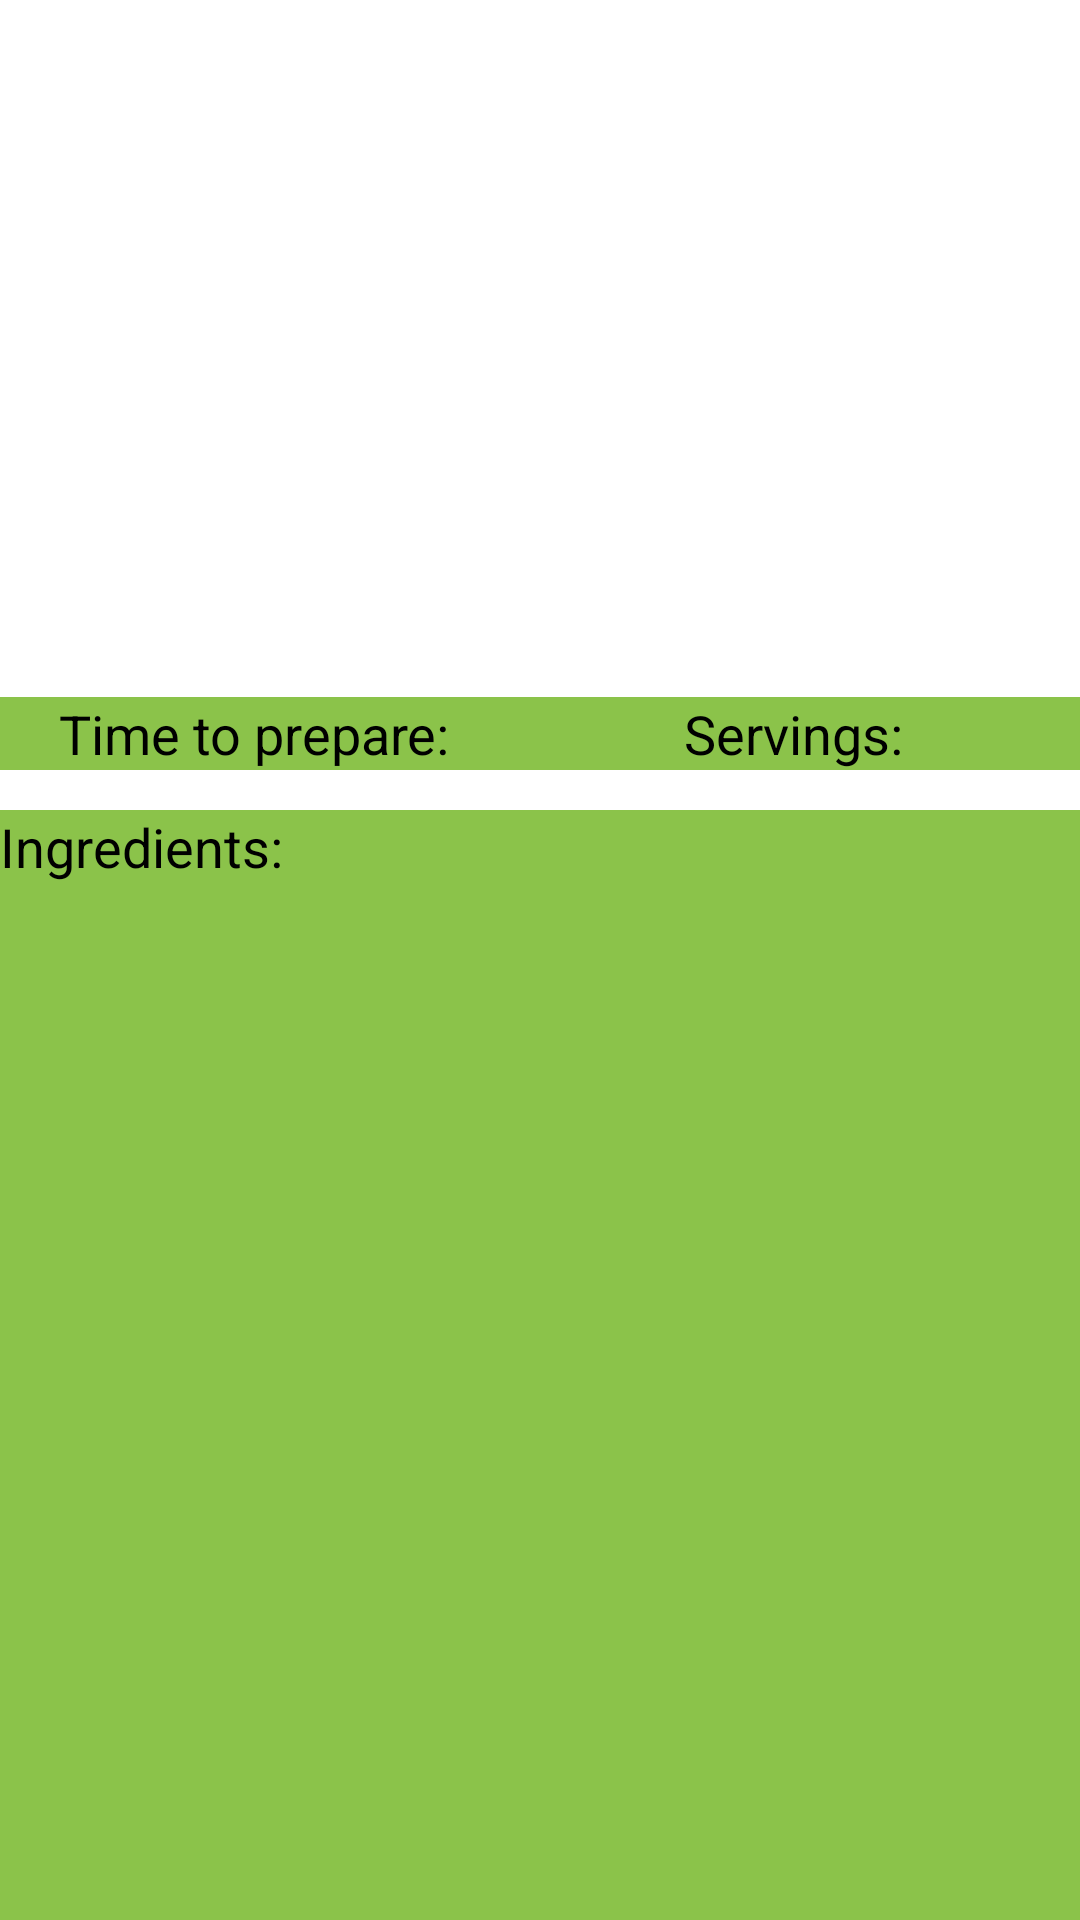

Here is an Android app screen rendered from its layout file. Give the layout XML and the strings, colors and styles it references.
<!-- AndroidManifest.xml: application theme AppTheme -->
<!-- res/layout/fragment_detalle.xml -->
<?xml version="1.0" encoding="utf-8"?>
<LinearLayout xmlns:android="http://schemas.android.com/apk/res/android"
    xmlns:app="http://schemas.android.com/apk/res-auto"
    xmlns:tools="http://schemas.android.com/tools"
    android:id="@+id/lytDetalle"
    android:layout_width="match_parent"
    android:layout_height="wrap_content"
    android:layout_weight="1"
    android:background="#F8F2F2"
    android:backgroundTint="#FFFFFF"
    android:orientation="vertical"
    tools:context=".Fragments.DetalleFragment">

    <TextView
        android:id="@+id/txtTitulo"
        android:layout_width="match_parent"
        android:layout_height="wrap_content"
        android:background="#FFFFFF"
        android:textAlignment="center"
        android:textColor="#000000"
        android:textSize="24sp" />

    <ImageView
        android:id="@+id/imgRecipe"
        android:layout_width="800px"
        android:layout_height="600px"
        android:layout_gravity="center"
        android:backgroundTint="#FFFFFF"
        tools:src="@tools:sample/avatars" />

    <LinearLayout
        android:layout_width="match_parent"
        android:layout_height="wrap_content"
        android:background="#8BC34A"
        android:orientation="horizontal">

        <TextView
            android:id="@+id/textView"
            android:layout_width="wrap_content"
            android:layout_height="wrap_content"
            android:layout_weight="1"
            android:text="Time to prepare:"
            android:textAlignment="center"
            android:textColor="#000000"
            android:textSize="18sp" />

        <TextView
            android:id="@+id/txtTiempo"
            android:layout_width="wrap_content"
            android:layout_height="wrap_content"
            android:layout_weight="1"
            android:textSize="18sp" />

        <TextView
            android:id="@+id/textView2"
            android:layout_width="wrap_content"
            android:layout_height="wrap_content"
            android:layout_weight="1"
            android:text="Servings:"
            android:textAlignment="center"
            android:textColor="#000000"
            android:textSize="18sp" />

        <TextView
            android:id="@+id/txtPorciones"
            android:layout_width="wrap_content"
            android:layout_height="wrap_content"
            android:layout_weight="1"
            android:textSize="18sp" />
    </LinearLayout>

    <LinearLayout
        android:layout_width="match_parent"
        android:layout_height="match_parent"
        android:layout_marginTop="40px"
        android:background="#8BC34A"
        android:orientation="horizontal">

        <TextView
            android:id="@+id/textView3"
            android:layout_width="wrap_content"
            android:layout_height="wrap_content"
            android:layout_weight="1"
            android:text="Ingredients:"
            android:textColor="#000000"
            android:textSize="18sp" />

        <TextView
            android:id="@+id/txtDishTypes"
            android:layout_width="wrap_content"
            android:layout_height="wrap_content"
            android:layout_weight="4"
            android:textSize="18sp" />
    </LinearLayout>

    <androidx.recyclerview.widget.RecyclerView
        android:id="@+id/recyclerIng"
        android:layout_width="match_parent"
        android:layout_height="wrap_content" />

</LinearLayout>
<!-- resources referenced by this layout -->
<resources>
  <style name="AppTheme" parent="Theme.MaterialComponents.Light.DarkActionBar">
          
          <item name="colorPrimary">#518C3E</item>
          <item name="colorPrimaryDark">#207BE8</item>
          <item name="colorAccent">@color/colorAccent</item>
      </style>
  <!-- not gathered from this repository: default colours our renderer supplied (Android Studio template values) -->
  <color name="colorAccent">#FF03DAC5</color>
</resources>
